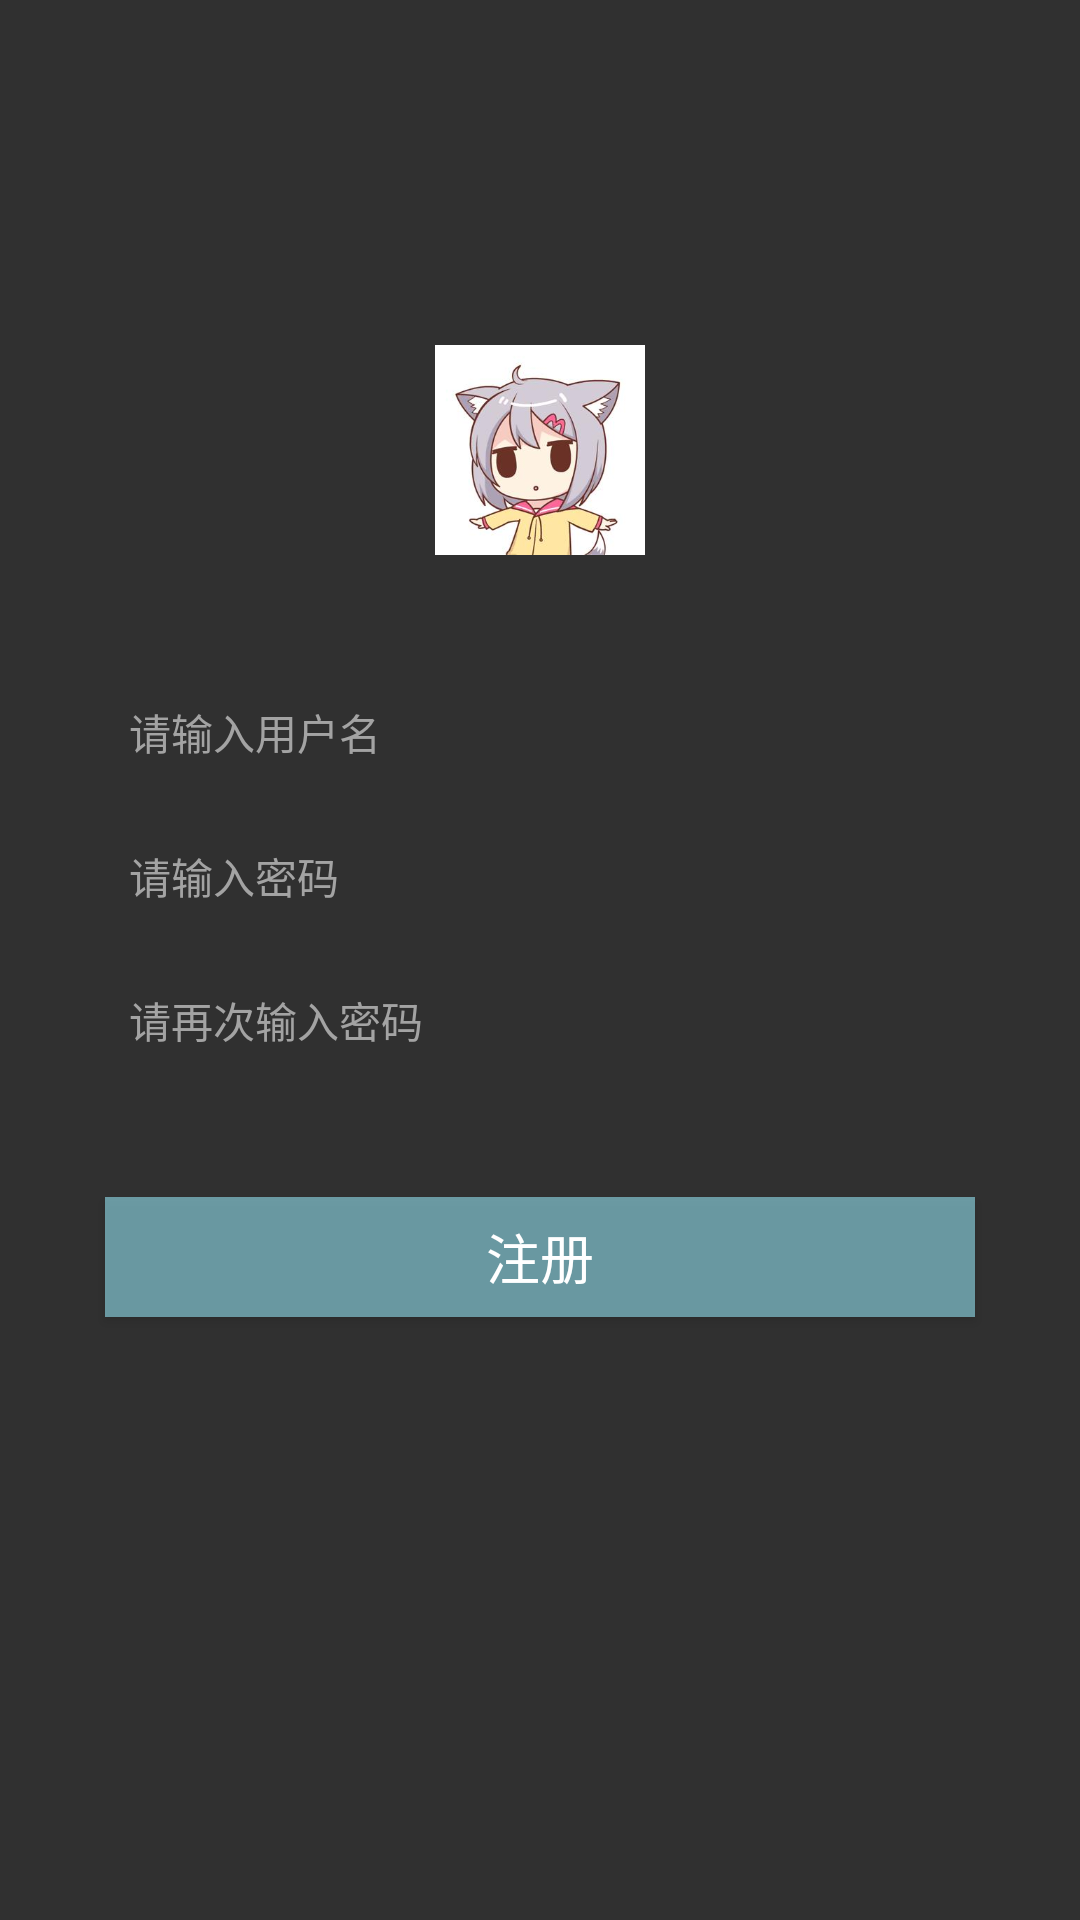

Produce the Android XML layout that renders to this screen, including the resource entries it uses.
<!-- AndroidManifest.xml: application theme Theme.AppCompat.NoActionBar -->
<!-- res/layout/activity_register.xml -->
<?xml version="1.0" encoding="utf-8"?>
<LinearLayout xmlns:android="http://schemas.android.com/apk/res/android"
    xmlns:app="http://schemas.android.com/apk/res-auto"
    android:layout_width="match_parent"
    android:layout_height="match_parent"
    android:orientation="vertical">
    <include layout="@layout/main_title_bar"/>

    <ImageView
        android:id="@+id/imageView"
        android:layout_width="70dp"
        android:layout_height="70dp"
        android:layout_gravity="center_horizontal"
        android:layout_marginTop="25dp"
        app:srcCompat="@drawable/icon" />

    <EditText
        android:id="@+id/et_user_name"
        android:layout_width="fill_parent"
        android:layout_height="48dp"
        android:layout_gravity="center_horizontal"
        android:layout_marginLeft="35dp"
        android:layout_marginRight="35dp"
        android:layout_marginTop="35dp"
        android:background="@drawable/input_bg"
        android:drawablePadding="10dp"
        android:hint="请输入用户名"
        android:paddingLeft="8dp"
        android:textColor="#000000"
        android:textColorHint="#a3a3a3"
        android:textSize="14sp"/>
    <EditText
        android:id="@+id/et_psw"
        android:layout_width="fill_parent"
        android:layout_height="48dp"
        android:layout_gravity="center_horizontal"
        android:layout_marginLeft="35dp"
        android:layout_marginRight="35dp"
        android:background="@drawable/input_bg"
        android:drawablePadding="10dp"
        android:hint="请输入密码"
        android:inputType="textPassword"
        android:paddingLeft="8dp"
        android:textColor="#000000"
        android:textColorHint="#a3a3a3"
        android:textSize="14sp"/>
    <EditText
        android:id="@+id/et_psw_agin"
        android:layout_width="fill_parent"
        android:layout_height="48dp"
        android:layout_gravity="center_horizontal"
        android:layout_marginLeft="35dp"
        android:layout_marginRight="35dp"
        android:background="@drawable/input_bg"
        android:drawablePadding="10dp"
        android:hint="请再次输入密码"
        android:inputType="textPassword"
        android:paddingLeft="8dp"
        android:textColor="#000000"
        android:textColorHint="#a3a3a3"
        android:textSize="14sp"/>

    <Button
        android:id="@+id/btn_register"
        android:layout_width="fill_parent"
        android:layout_height="40dp"
        android:layout_gravity="center_horizontal"
        android:layout_marginLeft="35dp"
        android:layout_marginRight="35dp"
        android:layout_marginTop="35dp"
        android:background="#9894e3f2"
        android:text="注册"
        android:textColor="@android:color/white"
        android:textSize="18sp"/>

</LinearLayout>
<!-- res/layout/main_title_bar.xml (included above) -->
<?xml version="1.0" encoding="utf-8"?>
<LinearLayout xmlns:android="http://schemas.android.com/apk/res/android"
    android:id="@+id/titlebar"
    android:layout_width="match_parent"
    android:layout_height="90dp"
    android:orientation="vertical">

    <RelativeLayout
        android:layout_width="match_parent"
        android:layout_height="60dp"
        android:orientation="vertical">

        <TextView
            android:id="@+id/tv_back"
            android:layout_width="60dp"
            android:layout_height="60dp"
            android:layout_alignParentLeft="true"
            android:layout_centerVertical="true"
            android:visibility="gone"
            android:background="@drawable/go_back_selector" />

        <LinearLayout
            android:id="@+id/tv_menu"
            android:layout_width="wrap_content"
            android:layout_height="60dp"
            android:gravity="center"
            android:onClick="OpenMenu"
            android:visibility="gone">
            <TextView
                android:layout_width="20dp"
                android:layout_height="20dp"
                android:background="@drawable/go_menu"/>
            <TextView
                android:id="@+id/tv_main_title"
                android:layout_width="wrap_content"
                android:layout_height="wrap_content"
                android:layout_centerVertical="true"
                android:layout_marginLeft="5dp"
                android:textColor="@android:color/white"
                android:textSize="25sp"
                android:text=""/>
        </LinearLayout>


        <TextView
            android:id="@+id/tv_add"
            android:layout_width="wrap_content"
            android:layout_height="wrap_content"
            android:layout_alignParentRight="true"
            android:layout_marginRight="20dp"
            android:gravity="center"
            android:text="保存"
            android:textColor="@android:color/white"
            android:textSize="16sp"
            android:visibility="gone" />

    </RelativeLayout>

    <LinearLayout
        android:id="@+id/main_bar"
        android:layout_width="match_parent"
        android:layout_height="30dp"
        android:gravity="center_vertical"
        android:visibility="gone"
        android:orientation="horizontal">

        <TextView
            android:id="@+id/homebar"
            android:layout_width="0dp"
            android:layout_height="wrap_content"
            android:layout_weight="1"
            android:gravity="center"
            android:text="@string/homename"
            android:textColor="#666666"
            android:textSize="18sp" />
        <TextView
            android:id="@+id/routebar"
            android:layout_width="0dp"
            android:layout_height="wrap_content"
            android:layout_weight="1"
            android:gravity="center"
            android:text="@string/routename"
            android:textColor="#666666"
            android:textSize="18sp" />
        <TextView
            android:id="@+id/aboutbar"
            android:layout_width="0dp"
            android:layout_height="wrap_content"
            android:layout_weight="1"
            android:gravity="center"
            android:text="@string/aboutname"
            android:textColor="#666666"
            android:textSize="18sp" />
    </LinearLayout>
</LinearLayout>
<!-- resources referenced by this layout -->
<resources>
  <!-- drawable go_menu (drawable) -->
  <?xml version="1.0" encoding="utf-8"?>
  <selector xmlns:android="http://schemas.android.com/apk/res/android">
      <item android:drawable="@drawable/menu" android:state_pressed="true"/>
      <item android:drawable="@drawable/menu"/>
  </selector>
  <!-- drawable icon: png bitmap (drawable, 86748 bytes) -->
  <string name="aboutname">About</string>
  <string name="homename">Home</string>
  <string name="routename">Travel Rount</string>
  <!-- drawable menu: png bitmap (drawable, 395 bytes) -->
</resources>
